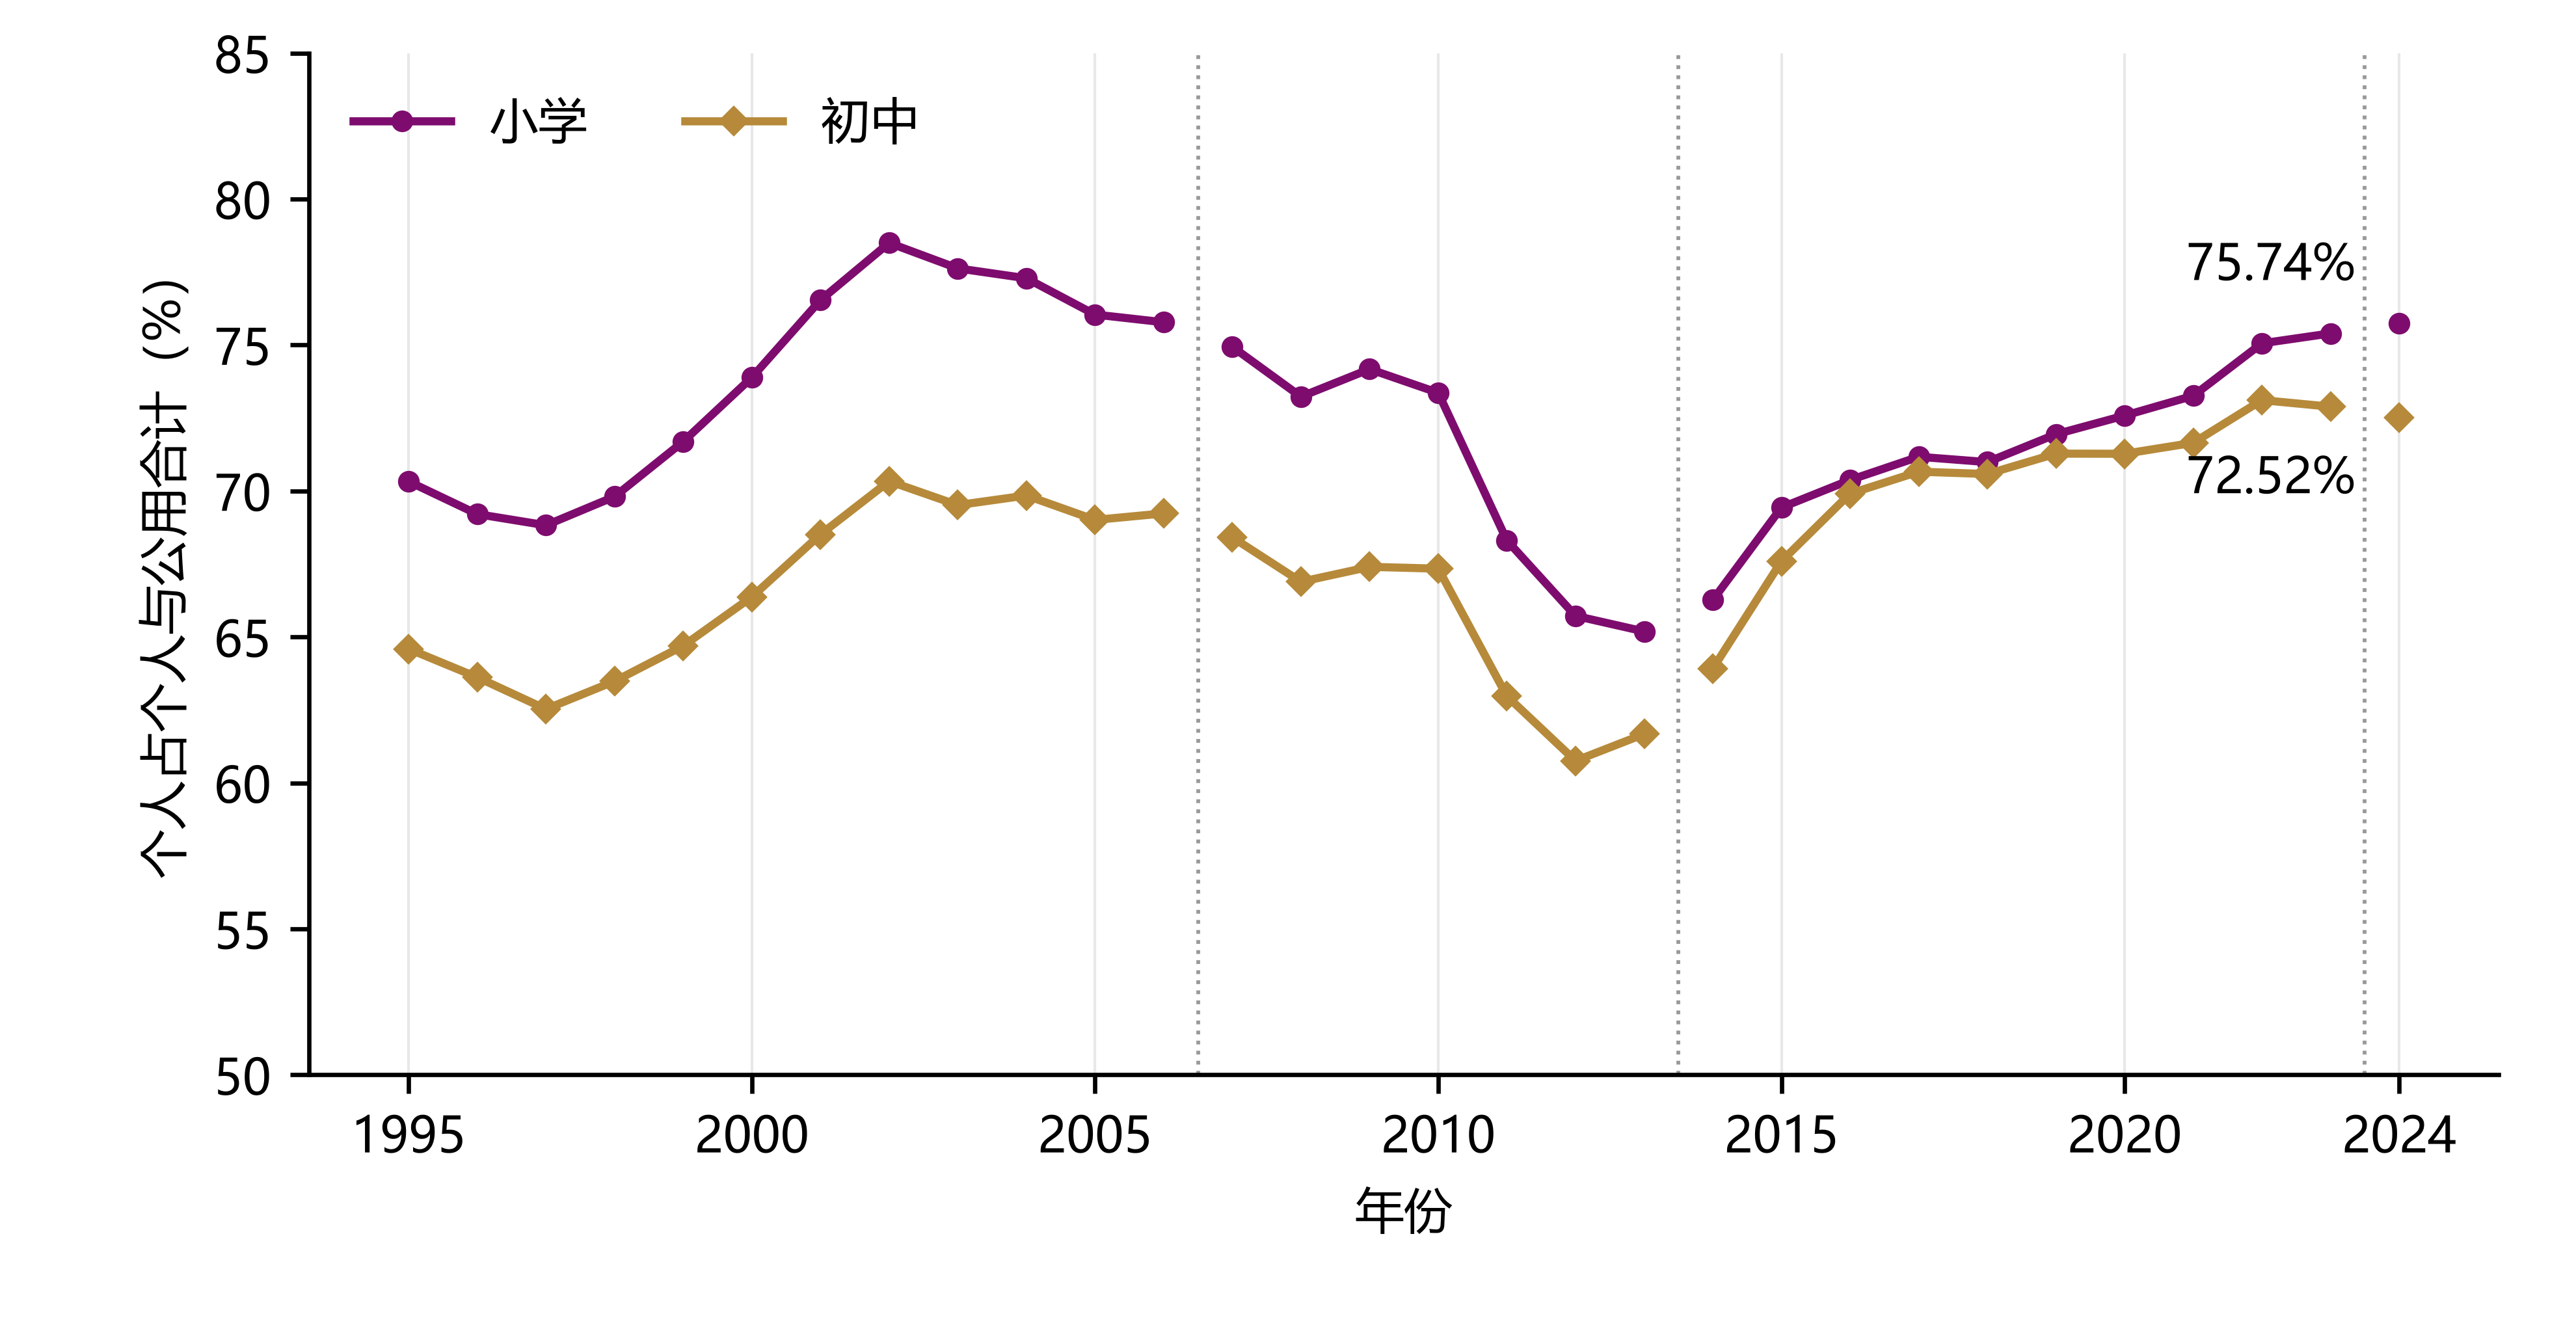

Values plotted in this chart, from the file beside it:
year, stage, school_scope, P_thousand_yuan, C_thousand_yuan, E_thousand_yuan, personal_share_of_PC_pct, numeric_status, evidence_id, table, source_sha256, classification_segment, capital_label_edge_pending, per_student_calculated, model_scope_approved
1995, junior, local_affiliation, 21399958, 11731781, , 64.59, observed_PC_only_total_not_approved, pc_521778843f42e5543cf11ede, 第4部分 省、自治区、直辖市各级各类教育机构教育经费分项支出/4-23_分地区地…, 925881e4a00a2b6064916950ce4f46c40f463416…, old_1995_2006, False, False, False
1996, junior, local_affiliation, 25499563, 14582810, 49844733, 63.62, approved_source_internal, pc_344b7f5875bf23d365e383e0, 第4部分 省、自治区、直辖市各级各类教育机构教育经费分项支出/4-23_分地区地…, 49b0f841df74e796df41c093f6f1de8fc3486ff1…, old_1995_2006, False, False, False
1997, junior, local_affiliation, 28336559, 16980771, 54098578, 62.53, approved_source_internal, pc_82cb4b0396725511df7ae4ee, 第4部分 省、自治区、直辖市各级各类教育机构教育经费分项支出/4-23_分地区地…, 846678724e9d84ceeaf6e233b2a61d97a08d2fcb…, old_1995_2006, False, False, False
1998, junior, local_affiliation, 30608402, 17605714, 54410886, 63.48, approved_source_internal, pc_ea9eb8330f03a8a667f94eee, 第4部分 省、自治区、直辖市各级各类教育机构教育经费支出明细/4-25_分地区地…, c5c9eb9b75ffca0f3387fd95e0da690e3f27ab58…, old_1995_2006, False, False, False
1999, junior, local_affiliation, 35384493, 19308622, 59743023, 64.7, approved_source_internal, pc_ab50ff26cebaa786f8f1f84d, 第4部分 省、自治区、直辖市各级各类教育机构教育经费支出明细/4-25_分地区地…, cd34e92d48d18b9c6dd4da88f19b4daadd826ed9…, old_1995_2006, False, False, False
2000, junior, local_affiliation, 40930286, 20736053, 66776212, 66.37, approved_source_internal, pc_449a6adb37daf0a256ad0771, 第4部分 省、自治区、直辖市各级各类教育机构教育经费支出明细/4-25_分地区地…, e1176d2a7920bc0c27a3d9d049f55326b2db9b36…, old_1995_2006, False, False, False
2001, junior, local_affiliation, 51098336, 23484327, 79846208, 68.51, approved_source_internal, pc_c103d0fbfcef88526fc8ee2d, 第4部分 省、自治区、直辖市各级各类教育机构教育经费支出明细/4-25_分地区地…, d60715d869904cd10dee12ed6ec410f39a1d7ba3…, old_1995_2006, False, False, False
2002, junior, local_affiliation, 61010247, 25729907, 92927473, 70.34, approved_source_internal, pc_527f76467a2846103f57bd8d, 第4部分 省、自治区、直辖市各级各类教育机构教育经费支出明细/4-25_分地区地…, e7e7ecbce9066f518fd27053dbebc0d788ae86ec…, old_1995_2006, False, False, False
2003, junior, local_affiliation, 66729004, 29260957, 102328012, 69.52, approved_source_internal, pc_dfe164a9a3b6643c760fcb42, 第4部分 省、自治区、直辖市各级各类教育机构教育经费支出明细/4-25_分地区地…, 2e6255754379654cd9eeed5f14264a482bcdcb0f…, old_1995_2006, False, False, False
2004, junior, local_affiliation, 77004190, 33244881, 116940323, 69.85, approved_source_internal, pc_e8a9864ed6853799fa93239b, 第4部分 省、自治区、直辖市各级各类教育机构教育经费支出明细/4-25_分地区地…, 4440c6f9e245b75917aba4ddc3521a298db37e15…, old_1995_2006, False, False, False
2005, junior, local_affiliation, 87466234, 39278064, 133919519, 69.01, approved_source_internal, pc_30255e8b4d9f4b26387b3881, 第4部分 省、自治区、直辖市教育部门和其他部门各级各类教育机构教育经费支出明细/…, 309636ec8b95df7ac2386208fd90902e04bbd1a6…, old_1995_2006, False, False, False
2006, junior, local_affiliation, 99401315, 44176441, 150683836, 69.23, approved_source_internal, pc_34aa2ec6fb9c2bc24ad313e3, 第4部分 省、自治区、直辖市教育部门和其他部门各级各类教育机构教育经费支出明细/…, 0b88dec79b835a3d28ade89b123e9847d4844dfc…, old_1995_2006, False, False, False
2007, junior, local_affiliation, 136727762, 63130817, 204248347, 68.41, approved_source_internal, pc_0eb239fa1739bf56e947be71, 第4部分 省、自治区、直辖市各级各类教育机构教育经费支出明细/4-52_分地区地…, 41756ca7cc51f7f8c48f54b1f61d48fa06991e3a…, post_2007_annual_scope_pending, False, False, False
2008, junior, local_affiliation, 164703772, 81527001, 252722188, 66.89, approved_source_internal, pc_dbba8223c3a010740f943129, 第4部分 省、自治区、直辖市各级各类教育机构教育经费支出明细/4—52_分地区地…, ed05016b040e43c331a4d25e87ad16eaa41d63d7…, post_2007_annual_scope_pending, False, False, False
2009, junior, local_affiliation, 194304334, 93974676, 299659252, 67.4, approved_source_internal, pc_891329f214aa6cfdeee6a677, 第4部分 省、自治区、直辖市各级各类教育机构教育经费支出明细/4-49_分地区地…, 2eccd7ce7be6496210631b26c59b650994b638bf…, post_2007_annual_scope_pending, False, False, False
2010, junior, local_affiliation, 222862326, 108089082, 341540201, 67.34, approved_source_internal, pc_56a8b5ed0301701e7ba5156a, 第4部分 省、自治区、直辖市各级各类教育机构教育经费支出明细/4-49_分地区地…, ce0dbc21c9e6b8aed77d11010fa8935a4c5f4083…, post_2007_annual_scope_pending, False, False, False
2011, junior, local_affiliation, 252407701, 148404038, 411039438, 62.97, approved_source_internal, pc_6b9b04c0d85c89776528b627, 第4部分 各地区各级各类教育机构教育经费支出明细/4-46_教育经费支出明细(地…, d92e6ac5829c15325c55cc22093b0bd39f72c703…, post_2007_annual_scope_pending, False, False, False
2012, junior, local_affiliation, 285283144, 184254349, 486069305, 60.76, approved_source_internal, pc_5f2ef91001a3bd389fd25fa8, 第4部分 各地区各级各类教育机构教育经费支出明细/4-46_教育经费支出明细(地…, 288bcd813a8e0359ec3c5484d9390a6814501645…, post_2007_annual_scope_pending, False, False, False
2013, junior, local_affiliation, 307160688, 190872741, 510197141, 61.67, approved_source_internal, pc_4415ae2ebe95b303631082c4, 第4部分 各地区各级各类教育机构教育经费支出明细/4-46 教育经费支出明细(地…, ab71840df21013f7b94d3eb88f4f91a2d9db0234…, post_2007_annual_scope_pending, False, False, False
2014, junior, local_affiliation, 338383931, 191057492, 539213176, 63.91, approved_source_internal, pc_f67025ecc354bc3c54cce0d4, 第4部分 各地区各级各类教育机构教育经费支出明细/4-34_教育经费支出明细(地…, a98e7bc6ea193d984bdf3cf46df14ec2134cf6f1…, post_2007_annual_scope_pending, False, False, False
2015, junior, local_affiliation, 400374637, 191956432, 601383513, 67.59, approved_source_internal, pc_ff27ab98699d7fa2e0593033, 第4部分 各地区各级各类教育机构教育经费支出明细/4-34_教育经费支出明细(地…, d97d93834abd7f0f21860e65568451301606be97…, post_2007_annual_scope_pending, False, False, False
2016, junior, local_affiliation, 451789811, 194454465, 655253151, 69.91, approved_source_internal, pc_036abc6598e9525029d22bc5, 第4部分 各地区各级各类教育机构教育经费支出明细/4-34_教育经费支出明细_(…, 0a92cf5553bee3a6010ebef3958e303e6460af72…, post_2007_annual_scope_pending, False, False, False
2017, junior, local_affiliation, 507894832, 210878766, 727529611, 70.66, approved_source_internal, pc_5a6da6f4e1f3531086aaaff5, 第4部分 各地区各级各类教育机构教育经费支出明细/4-34_教育经费支出明细(地…, 1a0647916f261bfef6eebe810206ac972cbb493e…, post_2007_annual_scope_pending, False, False, False
2018, junior, local_affiliation, 551195245, 229736371, 793297302, 70.58, approved_source_internal, pc_20ef1588a3a2456264238302, 第4部分 各地区各级各类教育机构教育经费支出明细/4-34_教育经费支出明细(地…, 68b92e9dfb3c41a6913bf767544268390477fa45…, post_2007_annual_scope_pending, False, False, False
2019, junior, local_affiliation, 613569424, 247223606, 876316868, 71.28, approved_source_internal, pc_a354eff5d8f069820cc8bb4a, 第4部分 各地区各级各类教育机构教育经费支出明细/4-34_教育经费支出明细(地…, edeed88efbaee72cc3b4e86b6075f956e6867a83…, post_2007_annual_scope_pending, False, False, False
2020, junior, local_affiliation, 657607440, 265022270, 938162664, 71.28, approved_source_internal, pc_e0318046cce115239ca937af, 第4部分 各地区各级各类教育机构教育经费支出明细/4-34_教育经费支出明细(地…, 3445deadd98b11e964a2d440ae3eb94a045300ca…, post_2007_annual_scope_pending, False, False, False
2021, junior, local_affiliation, 693389867, 274342157, 983487077, 71.65, approved_source_internal, pc_796bdd21590217b0cc3d45bb, 第4部分 各地区各级各类教肓机构教育经费支出明细/4-34_教育经费支出明细(地…, e49b7440a8cbf1e59b4bd5b49d1ab443e027105d…, post_2007_annual_scope_pending, False, False, False
2022, junior, local_affiliation, 750953683, 276168299, 1042924236, 73.11, approved_source_internal, pc_494fedebf0dc73c3d679f2e8, 第4部分 各地区各级各类教肓机构教育经费支出明细/4-34_教育经费支出明细(地…, 9fa9298947ee407e908f4376f8b240ccc6432994…, post_2007_annual_scope_pending, False, False, False
2023, junior, local_affiliation, 799235580, 297286887, 1111902888, 72.89, approved_source_internal, pc_1ac21d83b3f3ea650a31d0bf, 教育资源试做\用户提供资料\年鉴解压\卷2024\中国教育经费统计年鉴2024\…, ae4f6b8f616ea4be9029866ecbd9b642eec4e39f…, post_2007_annual_scope_pending, False, False, False
2024, junior, local_affiliation, 823159442, 311854390, 1149977528, 72.52, approved_source_internal, pc_6d97cca0e3d47b9856d551a8, 中国教育经费统计年鉴2025（excel）/中国教育经费统计年鉴2025/4-3…, 46094158bc7e405d4698647a245f2fd36baec652…, post_2007_annual_scope_pending, True, False, False
1995, primary, local_affiliation, 37388577, 15775952, 62435231, 70.33, approved_source_internal, pc_4c5aacc68dbfe934609d55ff, 第4部分 省、自治区、直辖市各级各类教育机构教育经费分项支出/4-31_分地区地…, 4bea6dcd119116c686192998336e29dfe26041b2…, old_1995_2006, False, False, False
1996, primary, local_affiliation, 43924379, 19542905, 75105084, 69.21, approved_source_internal, pc_a880771a5c30d97eb9b11135, 第4部分 省、自治区、直辖市各级各类教育机构教育经费分项支出/4-31_分地区地…, c8ef7179ff9105ac69008ef7f562a3ac6b17c0b5…, old_1995_2006, False, False, False
1997, primary, local_affiliation, 48836695, 22120132, 81973311, 68.83, approved_source_internal, pc_ffd1d7c8021aec55db00d9c3, 第4部分 省、自治区、直辖市各级各类教育机构教育经费分项支出/4-31_分地区地…, 0c279e02aa00d0b752ef621e853f86c2b624fb0f…, old_1995_2006, False, False, False
1998, primary, local_affiliation, 53427104, 23107586, 83779707, 69.81, approved_source_internal, pc_44da4de8a36a9b399ef8621f, 第4部分 省、自治区、直辖市各级各类教育机构教育经费支出明细/4-32_分地区地…, 2ccd4516b3e4b4e6fcf758ea57bd4e0b538348c1…, old_1995_2006, False, False, False
1999, primary, local_affiliation, 61493105, 24280894, 91554932, 71.69, approved_source_internal, pc_b7e7e718992f58adb57e0fe5, 第4部分 省、自治区、直辖市各级各类教育机构教育经费支出明细/4-32_分地区地…, d87848431d195747bf1f3456d3b949f63015ceab…, old_1995_2006, False, False, False
2000, primary, local_affiliation, 70484475, 24907244, 100124214, 73.89, approved_source_internal, pc_40d27ca1ba651154c782e6a7, 第4部分 省、自治区、直辖市各级各类教育机构教育经费支出明细/4-32_分地区地…, 0ec0691943c53e1c05dd21020829b0518514e85b…, old_1995_2006, False, False, False
2001, primary, local_affiliation, 86740378, 26588257, 118596901, 76.54, approved_source_internal, pc_05261584257e54cae71fcc87, 第4部分 省、自治区、直辖市各级各类教育机构教育经费支出明细/4-32_分地区地…, 7d2c1c0c6ad5e1b6924cc15f90bc7ea42db27342…, old_1995_2006, False, False, False
2002, primary, local_affiliation, 102155354, 27981387, 135811720, 78.5, approved_source_internal, pc_e4287b14c6c8bdb12d2528de, 第4部分 省、自治区、直辖市各级各类教育机构教育经费支出明细/4-32_分地区地…, 70f26b1749afcb23a0411a3a18ddbc6b11bce63c…, old_1995_2006, False, False, False
2003, primary, local_affiliation, 110220050, 31768997, 146881226, 77.63, approved_source_internal, pc_0bc53856de41eddb0ca48d72, 第4部分 省、自治区、直辖市各级各类教育机构教育经费支出明细/4-32_分地区地…, ffc3c2a02913b539d686c291d474f7529c3e8542…, old_1995_2006, False, False, False
2004, primary, local_affiliation, 126608929, 37208550, 169820413, 77.29, approved_source_internal, pc_7c0199f24ca2cf22653ad753, 第4部分 省、自治区、直辖市各级各类教育机构教育经费支出明细/4-32_分地区地…, b93ed134bdbe1d96a1cd5f7794ac01bc819ba406…, old_1995_2006, False, False, False
2005, primary, local_affiliation, 141329763, 44524916, 191988746, 76.04, approved_source_internal, pc_3b9c72d93e84169cd272073b, 第4部分 省、自治区、直辖市教育部门和其他部门各级各类教育机构教育经费支出明细/…, f17b685b7ae6b96f0b9450ce29a464d1df2da4a2…, old_1995_2006, False, False, False
2006, primary, local_affiliation, 160505464, 51297246, 218223849, 75.78, approved_source_internal, pc_04de3b8eb1be51c2a6d40964, 第4部分 省、自治区、直辖市教育部门和其他部门各级各类教育机构教育经费支出明细/…, db3b92ea6cd32be40bb6becbc81fef8b9a04e3c6…, old_1995_2006, False, False, False
2007, primary, local_affiliation, 215916501, 72203873, 291723984, 74.94, approved_source_internal, pc_71f324e558aae522f917d475, 第4部分 省、自治区、直辖市各级各类教育机构教育经费支出明细/4-62_分地区地…, dfa9c4cc96c150b08f31a58da46e41458a85a6d4…, post_2007_annual_scope_pending, False, False, False
2008, primary, local_affiliation, 254572242, 93056192, 351804031, 73.23, approved_source_internal, pc_b3c20d321b6db7ea9acb8458, 第4部分 省、自治区、直辖市各级各类教育机构教育经费支出明细/4—62_分地区地…, aab62e6516e671941809b7f0e345afe38a08c3e4…, post_2007_annual_scope_pending, False, False, False
2009, primary, local_affiliation, 304854920, 106143287, 418151636, 74.17, approved_source_internal, pc_dcec6b67a76c26a8ce85f186, 第4部分 省、自治区、直辖市各级各类教育机构教育经费支出明细/4-59_分地区地…, 794f08d33cad255000444f9e49154c8abe37ece9…, post_2007_annual_scope_pending, False, False, False
2010, primary, local_affiliation, 348408270, 126500510, 483733564, 73.36, approved_source_internal, pc_fb309d8ddd33d21464cb6280, 第4部分 省、自治区、直辖市各级各类教育机构教育经费支出明细/4-59_分地区地…, 100af2bfd652728fcf908f390bc283af8657b490…, post_2007_annual_scope_pending, False, False, False
2011, primary, local_affiliation, 397187319, 184281503, 591122272, 68.31, approved_source_internal, pc_649b285db24c6ed76ed3dd97, 第4部分 各地区各级各类教育机构教育经费支出明细/4-55_教育经费支出明细(地…, 9187ca4ccbf95a8c0e49f7db141889f0e14a03a5…, post_2007_annual_scope_pending, False, False, False
2012, primary, local_affiliation, 457531547, 238638773, 710749168, 65.72, approved_source_internal, pc_f015848af9e2244d481d96bb, 第4部分 各地区各级各类教育机构教育经费支出明细/4-55_教育经费支出明细(地…, 149807c6573652ebe8ecc79378a90e2c3dc87dd5…, post_2007_annual_scope_pending, False, False, False
2013, primary, local_affiliation, 501583200, 267847916, 780909394, 65.19, approved_source_internal, pc_fd67a59f766949c7806fde2c, 第4部分 各地区各级各类教育机构教育经费支出明细/4-55 教育经费支出明细(地…, 6fdaaa29cac464f7d145485e584a56384db24da4…, post_2007_annual_scope_pending, False, False, False
2014, primary, local_affiliation, 560909001, 285569449, 856904689, 66.26, approved_source_internal, pc_4a2e967c7aa5befc346e6fb5, 第4部分 各地区各级各类教育机构教育经费支出明细/4-41_教育经费支出明细(地…, e2fe1e94f558561fc0ba0379c55cc6b3531f032b…, post_2007_annual_scope_pending, False, False, False
2015, primary, local_affiliation, 667261168, 293748080, 968945411, 69.43, approved_source_internal, pc_56de6a8604b540f8b82f1cd9, 第4部分 各地区各级各类教育机构教育经费支出明细/4-41_教育经费支出明细(地…, 054361e01699e2046e7f7197ffa96da3643a7eba…, post_2007_annual_scope_pending, False, False, False
2016, primary, local_affiliation, 749924429, 315661156, 1079248160, 70.38, approved_source_internal, pc_9fa42dbe3c465bb9d442641a, 第4部分 各地区各级各类教育机构教育经费支出明细/4-41_教育经费支出明细_(…, 7f750e8a7459b82c57db44feba7a797cb7895352…, post_2007_annual_scope_pending, False, False, False
2017, primary, local_affiliation, 829996128, 336192317, 1180306779, 71.17, approved_source_internal, pc_c51e1322a756f2132384f47a, 第4部分 各地区各级各类教育机构教育经费支出明细/4-41_教育经费支出明细(地…, 0d807b90b908fd1eb01b8415a997935a0c3bd363…, post_2007_annual_scope_pending, False, False, False
2018, primary, local_affiliation, 886959730, 362448325, 1264867244, 70.99, approved_source_internal, pc_84a3a02eca8200fff3d410bb, 第4部分 各地区各级各类教育机构教育经费支出明细/4-41_教育经费支出明细(地…, 09e51f0ca30ccbd060516d82a7f6be32a711c715…, post_2007_annual_scope_pending, False, False, False
2019, primary, local_affiliation, 976956831, 380962380, 1375362625, 71.95, approved_source_internal, pc_7686eba50d8e3066031f3999, 第4部分 各地区各级各类教育机构教育经费支出明细/4-41_教育经费支出明细(地…, 4946a1e7a885720c376dcccdbc692450f3dabca9…, post_2007_annual_scope_pending, False, False, False
2020, primary, local_affiliation, 1047655018, 395715376, 1464091925, 72.58, approved_source_internal, pc_806926e763db753e6afb18bb, 第4部分 各地区各级各类教育机构教育经费支出明细/4-41_教育经费支出明细(地…, 1e3b6a654ddcf00f1bd21d93ac5df94a93d63c69…, post_2007_annual_scope_pending, False, False, False
2021, primary, local_affiliation, 1108895822, 404722901, 1533368558, 73.26, approved_source_internal, pc_1377d4d171b744bac427c3fe, 第4部分 各地区各级各类教肓机构教育经费支出明细/4-41_教育经费支出明细(地…, 0c4528c1b908bbf2e0829bb03c832dcb884ecb8c…, post_2007_annual_scope_pending, False, False, False
2022, primary, local_affiliation, 1199786210, 398689632, 1619196170, 75.06, approved_source_internal, pc_65f67204bb5ee8b9682f9319, 第4部分 各地区各级各类教肓机构教育经费支出明细/4-41_教育经费支出明细(地…, b58ff79d66bac4928b209ee6b6ed22c290a2c1c2…, post_2007_annual_scope_pending, False, False, False
2023, primary, local_affiliation, 1269444567, 414216240, 1703033042, 75.4, approved_source_internal, pc_27a56688e82a1da51342e382, 教育资源试做\用户提供资料\年鉴解压\卷2024\中国教育经费统计年鉴2024\…, af9e357112a781c6b041de5dda5733f8160d6c9e…, post_2007_annual_scope_pending, False, False, False
2024, primary, local_affiliation, 1297355380, 415524324, 1730348875, 75.74, approved_source_internal, pc_56caee1868334f12420649c9, 中国教育经费统计年鉴2025（excel）/中国教育经费统计年鉴2025/4-4…, 2211342bf04a5dd7025e3c8c66afbac686928a42…, post_2007_annual_scope_pending, True, False, False
